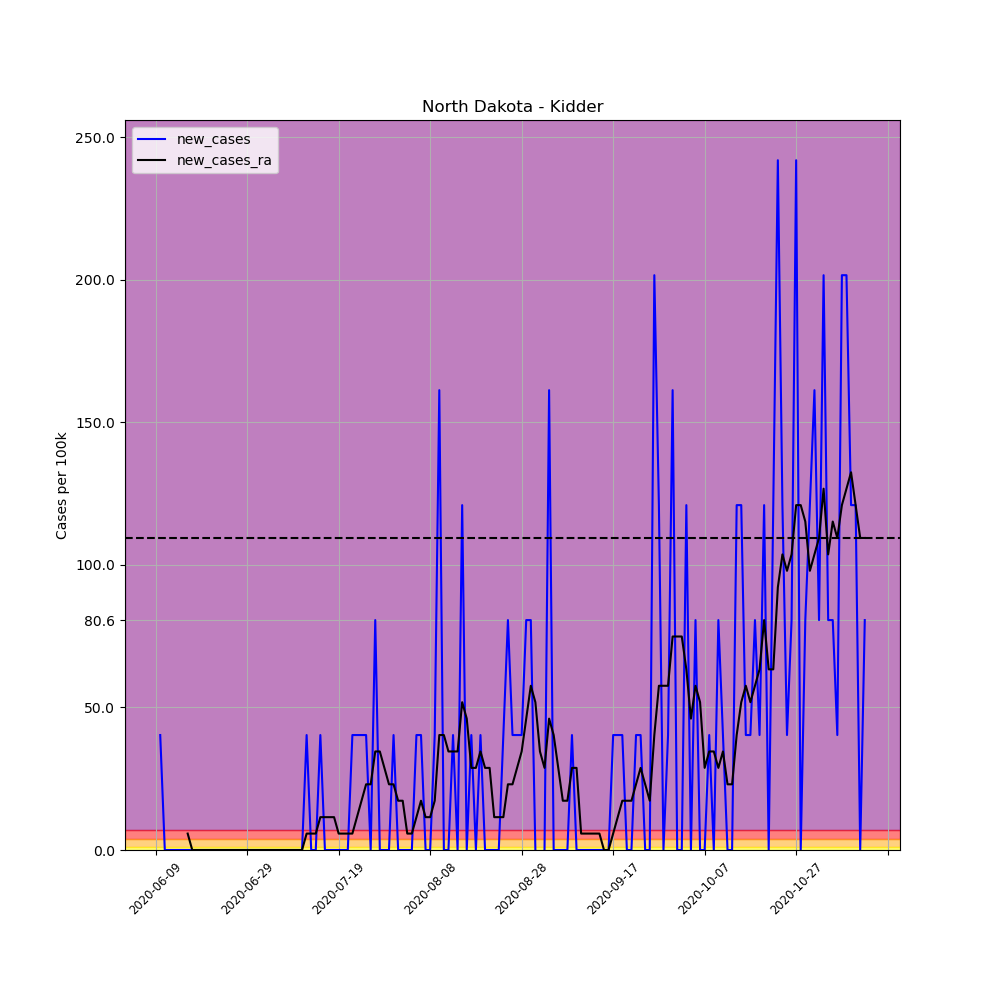

The data file committed next to this chart (first rows):
, date, county, state, fips, cases, deaths, COUNTY, STNAME, CTYNAME, POPESTIMATE2019, per_100k, per_100k_ra, new_cases, new_cases_ra
682055, 2020-06-09, Kidder, North Dakota, 38043, 1, 0, 43, North Dakota, Kidder, 2480, 40.32, , , 
682056, 2020-06-10, Kidder, North Dakota, 38043, 2, 0, 43, North Dakota, Kidder, 2480, 80.65, , 40.32, 
682057, 2020-06-11, Kidder, North Dakota, 38043, 2, 0, 43, North Dakota, Kidder, 2480, 80.65, , 0.0, 
682058, 2020-06-12, Kidder, North Dakota, 38043, 2, 0, 43, North Dakota, Kidder, 2480, 80.65, , 0.0, 
682059, 2020-06-13, Kidder, North Dakota, 38043, 2, 0, 43, North Dakota, Kidder, 2480, 80.65, , 0.0, 
682060, 2020-06-14, Kidder, North Dakota, 38043, 2, 0, 43, North Dakota, Kidder, 2480, 80.65, , 0.0, 
682061, 2020-06-15, Kidder, North Dakota, 38043, 2, 0, 43, North Dakota, Kidder, 2480, 80.65, 74.88, 0.0, 
682062, 2020-06-16, Kidder, North Dakota, 38043, 2, 0, 43, North Dakota, Kidder, 2480, 80.65, 80.65, 0.0, 5.76
682063, 2020-06-17, Kidder, North Dakota, 38043, 2, 0, 43, North Dakota, Kidder, 2480, 80.65, 80.65, 0.0, 0.0
682064, 2020-06-18, Kidder, North Dakota, 38043, 2, 0, 43, North Dakota, Kidder, 2480, 80.65, 80.65, 0.0, 0.0
682065, 2020-06-19, Kidder, North Dakota, 38043, 2, 0, 43, North Dakota, Kidder, 2480, 80.65, 80.65, 0.0, 0.0
682066, 2020-06-20, Kidder, North Dakota, 38043, 2, 0, 43, North Dakota, Kidder, 2480, 80.65, 80.65, 0.0, 0.0
682067, 2020-06-21, Kidder, North Dakota, 38043, 2, 0, 43, North Dakota, Kidder, 2480, 80.65, 80.65, 0.0, 0.0
682068, 2020-06-22, Kidder, North Dakota, 38043, 2, 0, 43, North Dakota, Kidder, 2480, 80.65, 80.65, 0.0, 0.0
682069, 2020-06-23, Kidder, North Dakota, 38043, 2, 0, 43, North Dakota, Kidder, 2480, 80.65, 80.65, 0.0, 0.0
682070, 2020-06-24, Kidder, North Dakota, 38043, 2, 0, 43, North Dakota, Kidder, 2480, 80.65, 80.65, 0.0, 0.0
682071, 2020-06-25, Kidder, North Dakota, 38043, 2, 0, 43, North Dakota, Kidder, 2480, 80.65, 80.65, 0.0, 0.0
682072, 2020-06-26, Kidder, North Dakota, 38043, 2, 0, 43, North Dakota, Kidder, 2480, 80.65, 80.65, 0.0, 0.0
682073, 2020-06-27, Kidder, North Dakota, 38043, 2, 0, 43, North Dakota, Kidder, 2480, 80.65, 80.65, 0.0, 0.0
682074, 2020-06-28, Kidder, North Dakota, 38043, 2, 0, 43, North Dakota, Kidder, 2480, 80.65, 80.65, 0.0, 0.0
682075, 2020-06-29, Kidder, North Dakota, 38043, 2, 0, 43, North Dakota, Kidder, 2480, 80.65, 80.65, 0.0, 0.0
682076, 2020-06-30, Kidder, North Dakota, 38043, 2, 0, 43, North Dakota, Kidder, 2480, 80.65, 80.65, 0.0, 0.0
682077, 2020-07-01, Kidder, North Dakota, 38043, 2, 0, 43, North Dakota, Kidder, 2480, 80.65, 80.65, 0.0, 0.0
682078, 2020-07-02, Kidder, North Dakota, 38043, 2, 0, 43, North Dakota, Kidder, 2480, 80.65, 80.65, 0.0, 0.0
682079, 2020-07-03, Kidder, North Dakota, 38043, 2, 0, 43, North Dakota, Kidder, 2480, 80.65, 80.65, 0.0, 0.0
682080, 2020-07-04, Kidder, North Dakota, 38043, 2, 0, 43, North Dakota, Kidder, 2480, 80.65, 80.65, 0.0, 0.0
682081, 2020-07-05, Kidder, North Dakota, 38043, 2, 0, 43, North Dakota, Kidder, 2480, 80.65, 80.65, 0.0, 0.0
682082, 2020-07-06, Kidder, North Dakota, 38043, 2, 0, 43, North Dakota, Kidder, 2480, 80.65, 80.65, 0.0, 0.0
682083, 2020-07-07, Kidder, North Dakota, 38043, 2, 0, 43, North Dakota, Kidder, 2480, 80.65, 80.65, 0.0, 0.0
682084, 2020-07-08, Kidder, North Dakota, 38043, 2, 0, 43, North Dakota, Kidder, 2480, 80.65, 80.65, 0.0, 0.0
682085, 2020-07-09, Kidder, North Dakota, 38043, 2, 0, 43, North Dakota, Kidder, 2480, 80.65, 80.65, 0.0, 0.0
682086, 2020-07-10, Kidder, North Dakota, 38043, 2, 0, 43, North Dakota, Kidder, 2480, 80.65, 80.65, 0.0, 0.0
682087, 2020-07-11, Kidder, North Dakota, 38043, 2, 0, 43, North Dakota, Kidder, 2480, 80.65, 80.65, 0.0, 0.0
682088, 2020-07-12, Kidder, North Dakota, 38043, 3, 0, 43, North Dakota, Kidder, 2480, 121, 86.41, 40.32, 5.76
682089, 2020-07-13, Kidder, North Dakota, 38043, 3, 0, 43, North Dakota, Kidder, 2480, 121, 92.17, 0.0, 5.76
682090, 2020-07-14, Kidder, North Dakota, 38043, 3, 0, 43, North Dakota, Kidder, 2480, 121, 97.93, 0.0, 5.76
682091, 2020-07-15, Kidder, North Dakota, 38043, 4, 0, 43, North Dakota, Kidder, 2480, 161.3, 109.4, 40.32, 11.52
682092, 2020-07-16, Kidder, North Dakota, 38043, 4, 0, 43, North Dakota, Kidder, 2480, 161.3, 121, 0.0, 11.52
682093, 2020-07-17, Kidder, North Dakota, 38043, 4, 0, 43, North Dakota, Kidder, 2480, 161.3, 132.5, 0.0, 11.52
682094, 2020-07-18, Kidder, North Dakota, 38043, 4, 0, 43, North Dakota, Kidder, 2480, 161.3, 144, 0.0, 11.52
682095, 2020-07-19, Kidder, North Dakota, 38043, 4, 0, 43, North Dakota, Kidder, 2480, 161.3, 149.8, 0.0, 5.76
682096, 2020-07-20, Kidder, North Dakota, 38043, 4, 0, 43, North Dakota, Kidder, 2480, 161.3, 155.5, 0.0, 5.76
682097, 2020-07-21, Kidder, North Dakota, 38043, 4, 0, 43, North Dakota, Kidder, 2480, 161.3, 161.3, 0.0, 5.76
682098, 2020-07-22, Kidder, North Dakota, 38043, 5, 0, 43, North Dakota, Kidder, 2480, 201.6, 167.1, 40.32, 5.76
682099, 2020-07-23, Kidder, North Dakota, 38043, 6, 0, 43, North Dakota, Kidder, 2480, 241.9, 178.6, 40.32, 11.52
682100, 2020-07-24, Kidder, North Dakota, 38043, 7, 0, 43, North Dakota, Kidder, 2480, 282.3, 195.9, 40.32, 17.28
682101, 2020-07-25, Kidder, North Dakota, 38043, 8, 0, 43, North Dakota, Kidder, 2480, 322.6, 218.9, 40.32, 23.04
682102, 2020-07-26, Kidder, North Dakota, 38043, 8, 0, 43, North Dakota, Kidder, 2480, 322.6, 241.9, 0.0, 23.04
682103, 2020-07-27, Kidder, North Dakota, 38043, 10, 0, 43, North Dakota, Kidder, 2480, 403.2, 276.5, 80.65, 34.56
682104, 2020-07-28, Kidder, North Dakota, 38043, 10, 0, 43, North Dakota, Kidder, 2480, 403.2, 311.1, 0.0, 34.56
682105, 2020-07-29, Kidder, North Dakota, 38043, 10, 0, 43, North Dakota, Kidder, 2480, 403.2, 339.9, 0.0, 28.8
682106, 2020-07-30, Kidder, North Dakota, 38043, 10, 0, 43, North Dakota, Kidder, 2480, 403.2, 362.9, 0.0, 23.04
682107, 2020-07-31, Kidder, North Dakota, 38043, 11, 0, 43, North Dakota, Kidder, 2480, 443.5, 385.9, 40.32, 23.04
682108, 2020-08-01, Kidder, North Dakota, 38043, 11, 0, 43, North Dakota, Kidder, 2480, 443.5, 403.2, 0.0, 17.28
682109, 2020-08-02, Kidder, North Dakota, 38043, 11, 0, 43, North Dakota, Kidder, 2480, 443.5, 420.5, 0.0, 17.28
682110, 2020-08-03, Kidder, North Dakota, 38043, 11, 0, 43, North Dakota, Kidder, 2480, 443.5, 426.3, 0.0, 5.76
682111, 2020-08-04, Kidder, North Dakota, 38043, 11, 0, 43, North Dakota, Kidder, 2480, 443.5, 432, 0.0, 5.76
682112, 2020-08-05, Kidder, North Dakota, 38043, 12, 0, 43, North Dakota, Kidder, 2480, 483.9, 443.5, 40.32, 11.52
682113, 2020-08-06, Kidder, North Dakota, 38043, 13, 0, 43, North Dakota, Kidder, 2480, 524.2, 460.8, 40.32, 17.28
682114, 2020-08-07, Kidder, North Dakota, 38043, 13, 0, 43, North Dakota, Kidder, 2480, 524.2, 472.4, 0.0, 11.52
... 96 more rows
